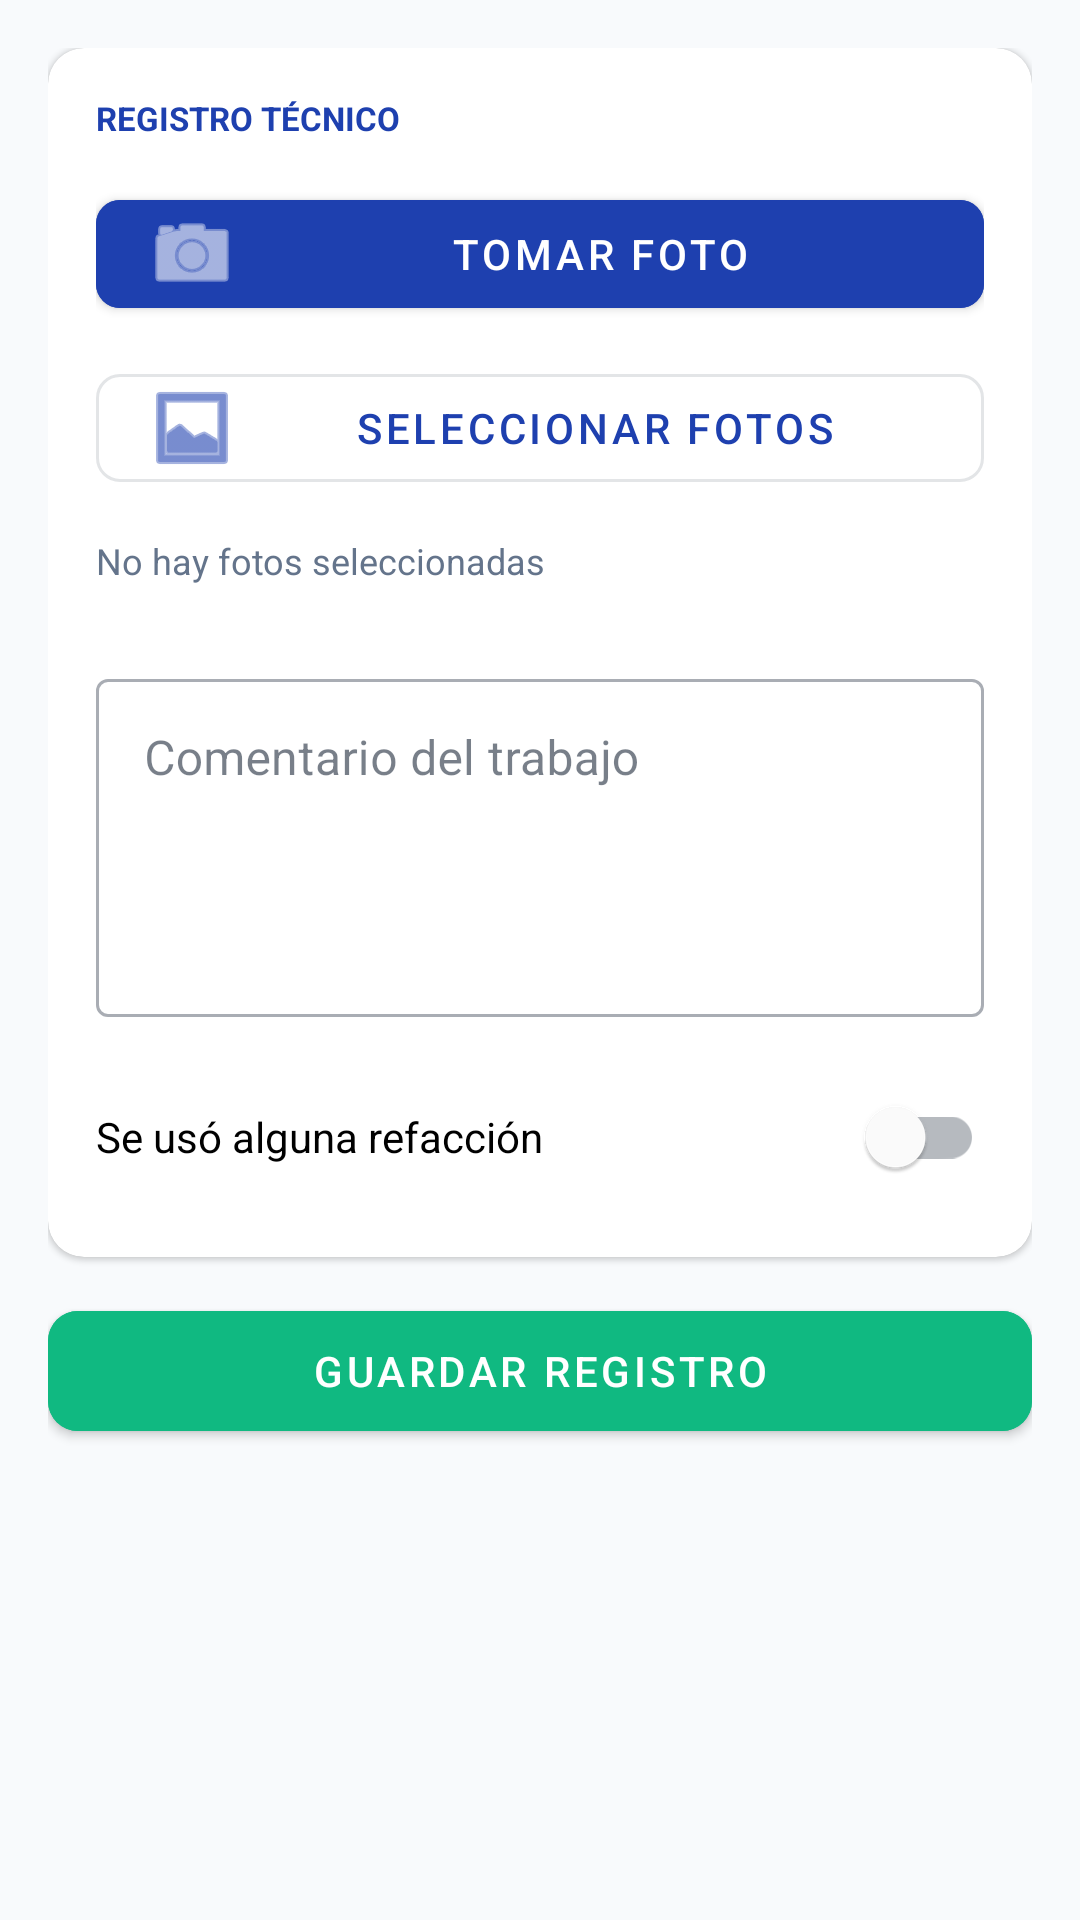

Layout XML and referenced resources for this Android screen:
<!-- AndroidManifest.xml: application theme Theme.TechApp -->
<!-- res/layout/fragment_registro_evidencia.xml -->
<?xml version="1.0" encoding="utf-8"?>
<ScrollView
    xmlns:android="http://schemas.android.com/apk/res/android"
    xmlns:app="http://schemas.android.com/apk/res-auto"
    android:layout_width="match_parent"
    android:layout_height="match_parent"
    android:background="@color/bg_primary">

    <LinearLayout
        android:layout_width="match_parent"
        android:layout_height="wrap_content"
        android:orientation="vertical"
        android:padding="16dp">

        <com.google.android.material.card.MaterialCardView
            android:layout_width="match_parent"
            android:layout_height="wrap_content"
            android:layout_marginBottom="12dp"
            app:cardBackgroundColor="@color/surface"
            app:cardCornerRadius="12dp">

            <LinearLayout
                android:layout_width="match_parent"
                android:layout_height="wrap_content"
                android:orientation="vertical"
                android:padding="16dp">

                <TextView
                    android:layout_width="match_parent"
                    android:layout_height="wrap_content"
                    android:text="REGISTRO TÉCNICO"
                    android:textColor="@color/accent"
                    android:textSize="11sp"
                    android:textStyle="bold" />

                <com.google.android.material.button.MaterialButton
                    android:id="@+id/btnAgregarFotoCamara"
                    android:layout_width="match_parent"
                    android:layout_height="48dp"
                    android:layout_marginTop="14dp"
                    android:backgroundTint="@color/accent"
                    android:text="Tomar foto"
                    app:cornerRadius="8dp"
                    app:icon="@android:drawable/ic_menu_camera" />

                <com.google.android.material.button.MaterialButton
                    android:id="@+id/btnAgregarFotoGaleria"
                    style="@style/Widget.MaterialComponents.Button.OutlinedButton"
                    android:layout_width="match_parent"
                    android:layout_height="48dp"
                    android:layout_marginTop="10dp"
                    android:text="Seleccionar fotos"
                    app:cornerRadius="8dp"
                    app:icon="@android:drawable/ic_menu_gallery" />

                <TextView
                    android:id="@+id/tvResumenFotos"
                    android:layout_width="match_parent"
                    android:layout_height="wrap_content"
                    android:layout_marginTop="12dp"
                    android:text="No hay fotos seleccionadas"
                    android:textColor="@color/text_secondary"
                    android:textSize="12sp" />

                <LinearLayout
                    android:layout_width="wrap_content"
                    android:layout_height="wrap_content"
                    android:layout_marginTop="10dp"
                    android:orientation="horizontal">

                    <ImageView
                        android:id="@+id/ivPreviewRegistro1"
                        android:layout_width="56dp"
                        android:layout_height="56dp"
                        android:layout_marginEnd="8dp"
                        android:background="@color/divider"
                        android:scaleType="centerCrop"
                        android:visibility="gone" />

                    <ImageView
                        android:id="@+id/ivPreviewRegistro2"
                        android:layout_width="56dp"
                        android:layout_height="56dp"
                        android:layout_marginEnd="8dp"
                        android:background="@color/divider"
                        android:scaleType="centerCrop"
                        android:visibility="gone" />

                    <ImageView
                        android:id="@+id/ivPreviewRegistro3"
                        android:layout_width="56dp"
                        android:layout_height="56dp"
                        android:background="@color/divider"
                        android:scaleType="centerCrop"
                        android:visibility="gone" />
                </LinearLayout>

                <com.google.android.material.textfield.TextInputLayout
                    style="@style/Widget.MaterialComponents.TextInputLayout.OutlinedBox"
                    android:layout_width="match_parent"
                    android:layout_height="wrap_content"
                    android:layout_marginTop="16dp"
                    android:hint="Comentario del trabajo">

                    <com.google.android.material.textfield.TextInputEditText
                        android:id="@+id/etComentarioRegistro"
                        android:layout_width="match_parent"
                        android:layout_height="wrap_content"
                        android:gravity="top"
                        android:inputType="textMultiLine"
                        android:minLines="4" />
                </com.google.android.material.textfield.TextInputLayout>

                <com.google.android.material.switchmaterial.SwitchMaterial
                    android:id="@+id/switchRefaccion"
                    android:layout_width="match_parent"
                    android:layout_height="wrap_content"
                    android:layout_marginTop="16dp"
                    android:text="Se usó alguna refacción" />
            </LinearLayout>
        </com.google.android.material.card.MaterialCardView>

        <com.google.android.material.card.MaterialCardView
            android:id="@+id/cardRefaccionesRegistro"
            android:layout_width="match_parent"
            android:layout_height="wrap_content"
            android:layout_marginBottom="12dp"
            android:visibility="gone"
            app:cardBackgroundColor="@color/surface"
            app:cardCornerRadius="12dp">

            <LinearLayout
                android:layout_width="match_parent"
                android:layout_height="wrap_content"
                android:orientation="vertical"
                android:padding="16dp">

                <com.google.android.material.textfield.TextInputLayout
                    style="@style/Widget.MaterialComponents.TextInputLayout.OutlinedBox"
                    android:layout_width="match_parent"
                    android:layout_height="wrap_content"
                    android:hint="Nombre de la refacción">

                    <com.google.android.material.textfield.TextInputEditText
                        android:id="@+id/etNombreRefaccionRegistro"
                        android:layout_width="match_parent"
                        android:layout_height="wrap_content" />
                </com.google.android.material.textfield.TextInputLayout>

                <com.google.android.material.textfield.TextInputLayout
                    style="@style/Widget.MaterialComponents.TextInputLayout.OutlinedBox"
                    android:layout_width="match_parent"
                    android:layout_height="wrap_content"
                    android:layout_marginTop="12dp"
                    android:hint="Cantidad">

                    <com.google.android.material.textfield.TextInputEditText
                        android:id="@+id/etCantidadRefaccionRegistro"
                        android:layout_width="match_parent"
                        android:layout_height="wrap_content"
                        android:inputType="number" />
                </com.google.android.material.textfield.TextInputLayout>

                <com.google.android.material.textfield.TextInputLayout
                    style="@style/Widget.MaterialComponents.TextInputLayout.OutlinedBox"
                    android:layout_width="match_parent"
                    android:layout_height="wrap_content"
                    android:layout_marginTop="12dp"
                    android:hint="Observación opcional">

                    <com.google.android.material.textfield.TextInputEditText
                        android:id="@+id/etObservacionRefaccionRegistro"
                        android:layout_width="match_parent"
                        android:layout_height="wrap_content" />
                </com.google.android.material.textfield.TextInputLayout>

                <com.google.android.material.button.MaterialButton
                    android:id="@+id/btnAgregarRefaccionRegistro"
                    style="@style/Widget.MaterialComponents.Button.OutlinedButton"
                    android:layout_width="match_parent"
                    android:layout_height="48dp"
                    android:layout_marginTop="14dp"
                    android:text="Agregar refacción"
                    app:cornerRadius="8dp" />

                <TextView
                    android:id="@+id/tvRefaccionesRegistradas"
                    android:layout_width="match_parent"
                    android:layout_height="wrap_content"
                    android:layout_marginTop="12dp"
                    android:text="Sin refacciones capturadas"
                    android:textColor="@color/text_secondary"
                    android:textSize="12sp" />
            </LinearLayout>
        </com.google.android.material.card.MaterialCardView>

        <com.google.android.material.button.MaterialButton
            android:id="@+id/btnGuardarRegistro"
            android:layout_width="match_parent"
            android:layout_height="52dp"
            android:backgroundTint="@color/btn_finalizar"
            android:text="Guardar registro"
            app:cornerRadius="10dp" />

    </LinearLayout>
</ScrollView>
<!-- resources referenced by this layout -->
<resources>
  <color name="accent">#1E40AF</color>
  <color name="bg_primary">#F8FAFC</color>
  <color name="btn_finalizar">#10B981</color>
  <color name="divider">#E2E8F0</color>
  <color name="surface">#FFFFFF</color>
  <color name="text_secondary">#64748B</color>
  <style name="Theme.TechApp" parent="Theme.MaterialComponents.DayNight.NoActionBar">
          
          <item name="colorPrimary">@color/accent</item>
          <item name="colorPrimaryVariant">@color/accent_dark</item>
          <item name="colorOnPrimary">@color/white</item>
  
          
          <item name="colorSecondary">@color/btn_refacciones</item>
          <item name="colorSecondaryVariant">@color/btn_refacciones</item>
          <item name="colorOnSecondary">@color/white</item>
  
          
          <item name="android:colorBackground">@color/bg_primary</item>
          <item name="colorSurface">@color/surface</item>
          <item name="colorOnBackground">@color/text_primary</item>
          <item name="colorOnSurface">@color/text_primary</item>
  
          
          <item name="android:statusBarColor">@color/surface</item>
          <item name="android:windowLightStatusBar">false</item>
  
          
          <item name="colorControlNormal">@color/text_hint</item>
          <item name="colorControlActivated">@color/accent</item>
      </style>
  <color name="accent_dark">#1E3A8A</color>
  <color name="white">#FFFFFFFF</color>
  <color name="btn_refacciones">#8B5CF6</color>
  <color name="text_primary">#1E293B</color>
  <color name="text_hint">#94A3B8</color>
</resources>
